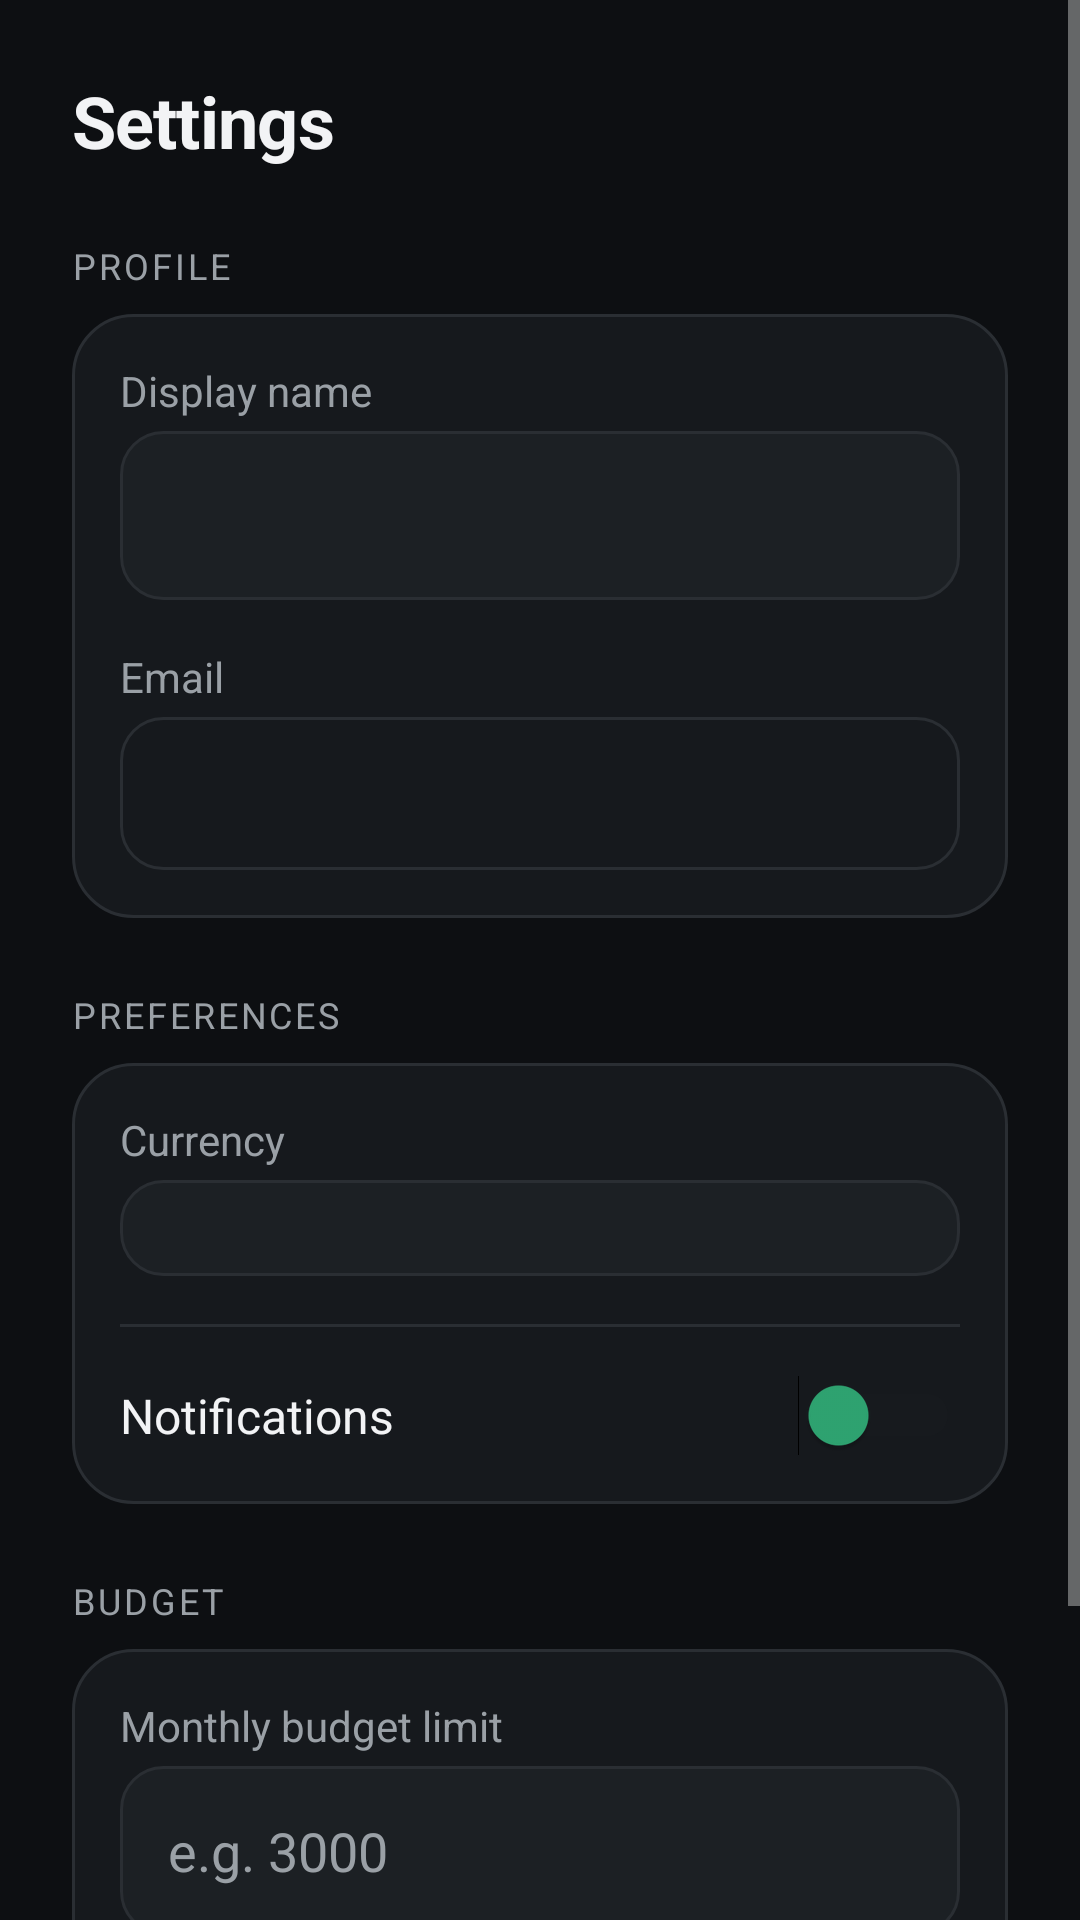

Here is an Android app screen rendered from its layout file. Give the layout XML and the strings, colors and styles it references.
<!-- AndroidManifest.xml: application theme Theme.Moreki -->
<!-- res/layout/activity_settings.xml -->
<?xml version="1.0" encoding="utf-8"?>
<ScrollView xmlns:android="http://schemas.android.com/apk/res/android"
    android:layout_width="match_parent"
    android:layout_height="match_parent"
    android:background="@color/background">

    <LinearLayout
        android:layout_width="match_parent"
        android:layout_height="wrap_content"
        android:orientation="vertical"
        android:padding="24dp">

        <TextView
            android:layout_width="wrap_content"
            android:layout_height="wrap_content"
            android:text="Settings"
            android:textSize="24sp"
            android:textStyle="bold"
            android:textColor="@color/text_dark"
            android:letterSpacing="-0.01"
            android:layout_marginBottom="24dp" />

        
        <TextView
            android:layout_width="wrap_content"
            android:layout_height="wrap_content"
            android:text="PROFILE"
            android:textColor="@color/text_grey"
            android:textSize="12sp"
            android:letterSpacing="0.08"
            android:layout_marginBottom="8dp" />

        <LinearLayout
            android:layout_width="match_parent"
            android:layout_height="wrap_content"
            android:orientation="vertical"
            android:background="@drawable/bg_card"
            android:padding="16dp"
            android:layout_marginBottom="24dp">

            <TextView
                android:layout_width="wrap_content"
                android:layout_height="wrap_content"
                android:text="Display name"
                android:textColor="@color/text_grey"
                android:textSize="14sp"
                android:layout_marginBottom="4dp" />

            <EditText
                android:id="@+id/nameInput"
                android:layout_width="match_parent"
                android:layout_height="wrap_content"
                android:inputType="textPersonName"
                android:textColor="@color/text_dark"
                android:textColorHint="@color/text_grey"
                android:padding="16dp"
                android:background="@drawable/bg_input_selector" />

            <TextView
                android:id="@+id/nameError"
                android:layout_width="wrap_content"
                android:layout_height="wrap_content"
                android:textColor="@color/error_red"
                android:textSize="12sp"
                android:visibility="gone"
                android:layout_marginTop="4dp" />

            <TextView
                android:layout_width="wrap_content"
                android:layout_height="wrap_content"
                android:text="Email"
                android:textColor="@color/text_grey"
                android:textSize="14sp"
                android:layout_marginTop="16dp"
                android:layout_marginBottom="4dp" />

            <TextView
                android:id="@+id/emailText"
                android:layout_width="match_parent"
                android:layout_height="wrap_content"
                android:textColor="@color/text_grey"
                android:padding="16dp"
                android:background="@drawable/bg_input_disabled" />

        </LinearLayout>

        
        <TextView
            android:layout_width="wrap_content"
            android:layout_height="wrap_content"
            android:text="PREFERENCES"
            android:textColor="@color/text_grey"
            android:textSize="12sp"
            android:letterSpacing="0.08"
            android:layout_marginBottom="8dp" />

        <LinearLayout
            android:layout_width="match_parent"
            android:layout_height="wrap_content"
            android:orientation="vertical"
            android:background="@drawable/bg_card"
            android:padding="16dp"
            android:layout_marginBottom="24dp">

            <TextView
                android:layout_width="wrap_content"
                android:layout_height="wrap_content"
                android:text="Currency"
                android:textColor="@color/text_grey"
                android:textSize="14sp"
                android:layout_marginBottom="4dp" />

            <Spinner
                android:id="@+id/currencySpinner"
                android:layout_width="match_parent"
                android:layout_height="wrap_content"
                android:background="@drawable/bg_input_selector"
                android:padding="16dp" />

            <View
                android:layout_width="match_parent"
                android:layout_height="1dp"
                android:background="@color/border_subtle"
                android:layout_marginTop="16dp"
                android:layout_marginBottom="16dp" />

            <LinearLayout
                android:layout_width="match_parent"
                android:layout_height="wrap_content"
                android:orientation="horizontal"
                android:gravity="center_vertical">

                <TextView
                    android:layout_width="0dp"
                    android:layout_height="wrap_content"
                    android:layout_weight="1"
                    android:text="Notifications"
                    android:textColor="@color/text_dark"
                    android:textSize="16sp" />

                <Switch
                    android:id="@+id/notificationsSwitch"
                    android:layout_width="wrap_content"
                    android:layout_height="wrap_content"
                    android:thumbTint="@color/primary"
                    android:trackTint="@color/surface_alt" />

            </LinearLayout>

        </LinearLayout>

        
        <TextView
            android:layout_width="wrap_content"
            android:layout_height="wrap_content"
            android:text="BUDGET"
            android:textColor="@color/text_grey"
            android:textSize="12sp"
            android:letterSpacing="0.08"
            android:layout_marginBottom="8dp" />

        <LinearLayout
            android:layout_width="match_parent"
            android:layout_height="wrap_content"
            android:orientation="vertical"
            android:background="@drawable/bg_card"
            android:padding="16dp"
            android:layout_marginBottom="24dp">

            <TextView
                android:layout_width="wrap_content"
                android:layout_height="wrap_content"
                android:text="Monthly budget limit"
                android:textColor="@color/text_grey"
                android:textSize="14sp"
                android:layout_marginBottom="4dp" />

            <EditText
                android:id="@+id/budgetInput"
                android:layout_width="match_parent"
                android:layout_height="wrap_content"
                android:inputType="numberDecimal"
                android:hint="e.g. 3000"
                android:textColor="@color/text_dark"
                android:textColorHint="@color/text_grey"
                android:padding="16dp"
                android:background="@drawable/bg_input_selector" />

            <TextView
                android:id="@+id/budgetError"
                android:layout_width="wrap_content"
                android:layout_height="wrap_content"
                android:textColor="@color/error_red"
                android:textSize="12sp"
                android:visibility="gone"
                android:layout_marginTop="4dp" />

        </LinearLayout>

        <Button
            android:id="@+id/saveSettingsButton"
            android:layout_width="match_parent"
            android:layout_height="wrap_content"
            android:minHeight="56dp"
            android:text="Save Changes"
            android:textColor="@color/white"
            android:textStyle="bold"
            android:textAllCaps="false"
            android:background="@drawable/bg_button_primary" />

    </LinearLayout>

</ScrollView>
<!-- resources referenced by this layout -->
<resources>
  <color name="background">#FF0D0F12</color>
  <color name="border_subtle">#FF2A2E33</color>
  <color name="error_red">#FFFF6B6B</color>
  <color name="primary">#FF2FA572</color>
  <color name="surface_alt">#FF1C2024</color>
  <color name="text_dark">#FFF2F3F5</color>
  <color name="text_grey">#FF9AA0A6</color>
  <color name="white">#FFFFFFFF</color>
  <!-- drawable bg_button_primary (drawable) -->
  <?xml version="1.0" encoding="utf-8"?>
  <selector xmlns:android="http://schemas.android.com/apk/res/android">
      <item android:state_pressed="true">
          <shape android:shape="rectangle">
              <solid android:color="@color/primary_dark" />
              <corners android:radius="28dp" />
          </shape>
      </item>
      <item>
          <shape android:shape="rectangle">
              <solid android:color="@color/primary" />
              <corners android:radius="28dp" />
          </shape>
      </item>
  </selector>
  <!-- drawable bg_card (drawable) -->
  <?xml version="1.0" encoding="utf-8"?>
  <shape xmlns:android="http://schemas.android.com/apk/res/android"
      android:shape="rectangle">
      <solid android:color="@color/surface" />
      <stroke android:width="1dp" android:color="@color/border_subtle" />
      <corners android:radius="20dp" />
  </shape>
  <!-- drawable bg_input_disabled (drawable) -->
  <?xml version="1.0" encoding="utf-8"?>
  <shape xmlns:android="http://schemas.android.com/apk/res/android"
      android:shape="rectangle">
      <solid android:color="@color/surface" />
      <stroke android:width="1dp" android:color="@color/border_subtle" />
      <corners android:radius="14dp" />
  </shape>
  <!-- drawable bg_input_selector (drawable) -->
  <?xml version="1.0" encoding="utf-8"?>
  <selector xmlns:android="http://schemas.android.com/apk/res/android">
      <item android:state_focused="true">
          <shape android:shape="rectangle">
              <solid android:color="@color/surface_alt" />
              <stroke android:width="1.5dp" android:color="@color/primary" />
              <corners android:radius="14dp" />
          </shape>
      </item>
      <item>
          <shape android:shape="rectangle">
              <solid android:color="@color/surface_alt" />
              <stroke android:width="1dp" android:color="@color/border_subtle" />
              <corners android:radius="14dp" />
          </shape>
      </item>
  </selector>
  <style name="Theme.Moreki" parent="Base.Theme.Moreki" />
  <color name="primary_dark">#FF1D6B49</color>
  <color name="surface">#FF16191D</color>
  <style name="Base.Theme.Moreki" parent="Theme.AppCompat.NoActionBar">
          <item name="android:windowBackground">@color/background</item>
          <item name="colorPrimary">@color/primary</item>
          <item name="colorPrimaryDark">@color/primary_dark</item>
          <item name="colorAccent">@color/primary</item>
      </style>
</resources>
